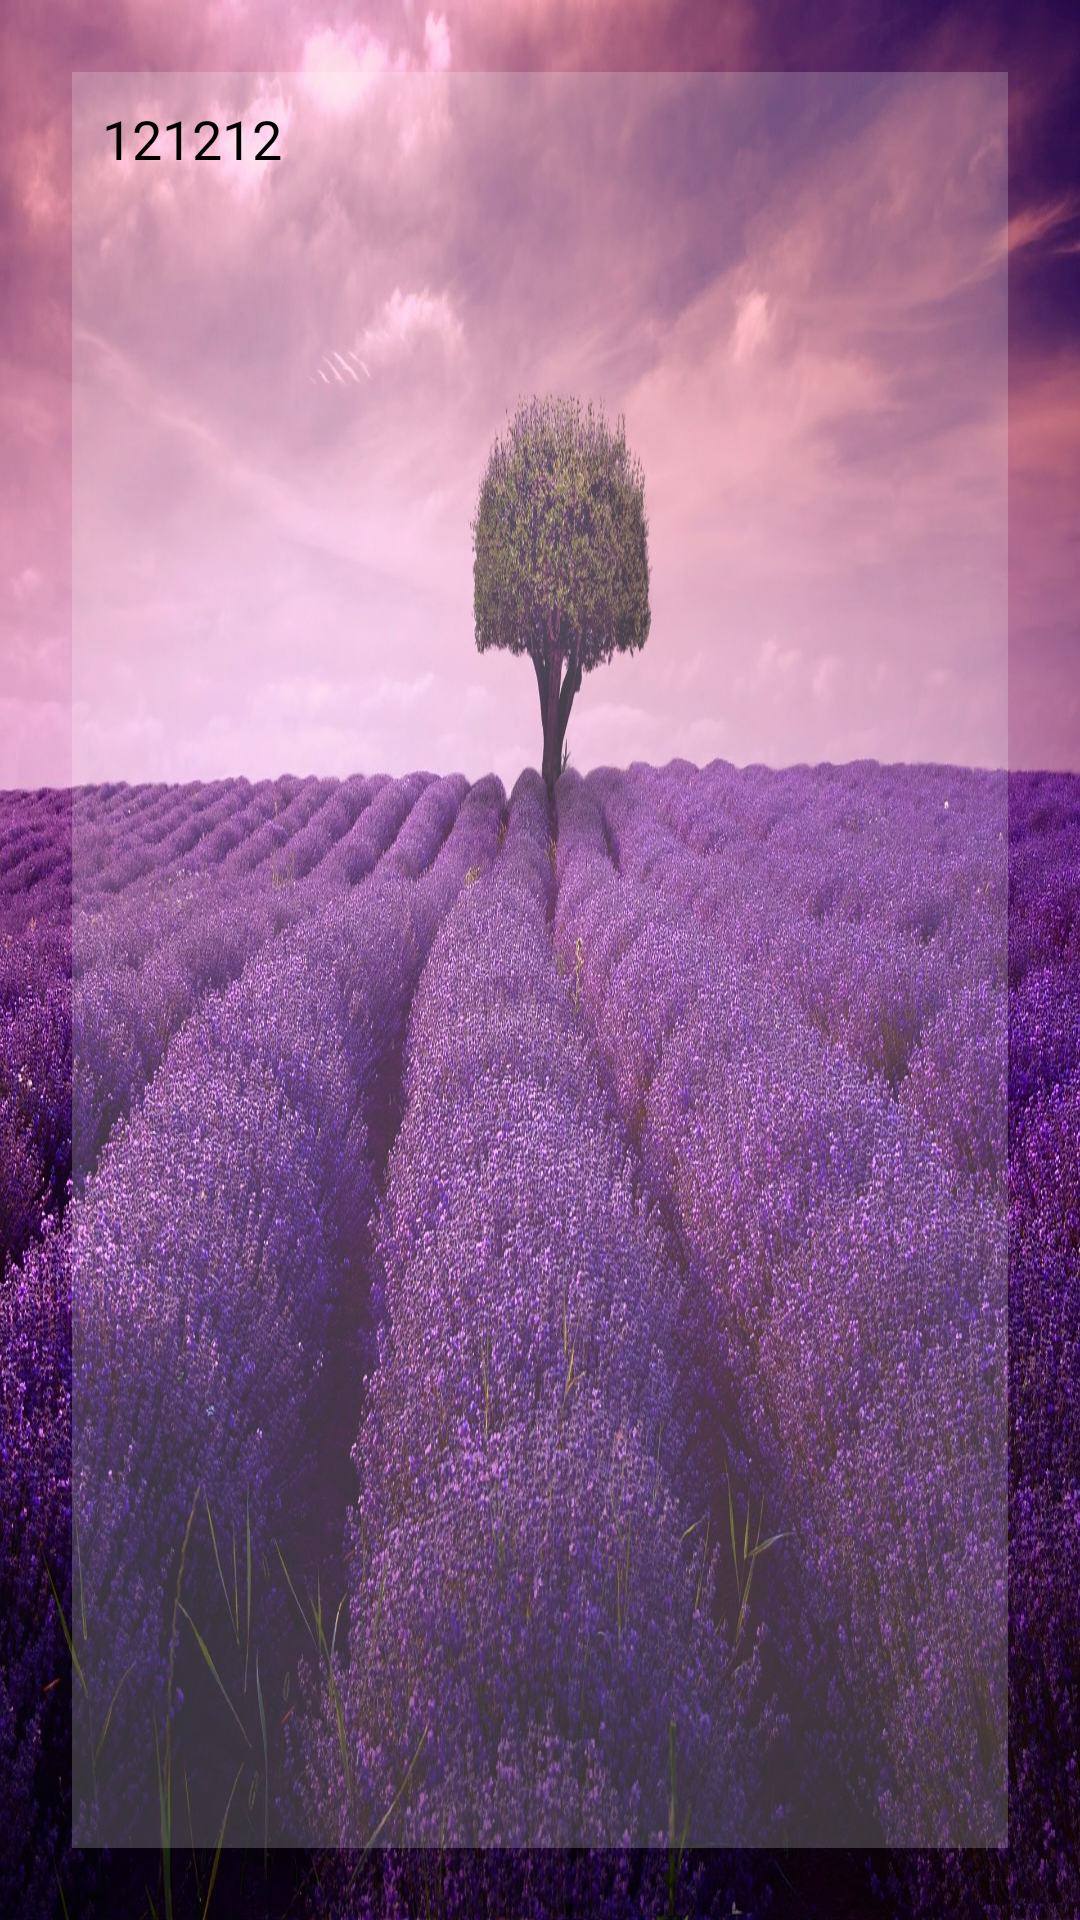

Layout XML and referenced resources for this Android screen:
<!-- AndroidManifest.xml: activity theme Theme.AppCompat.NoActionBar -->
<!-- res/layout/activity_diary.xml -->
<?xml version="1.0" encoding="utf-8"?>
<androidx.constraintlayout.widget.ConstraintLayout xmlns:android="http://schemas.android.com/apk/res/android"
    xmlns:app="http://schemas.android.com/apk/res-auto"
    android:layout_width="match_parent"
    android:layout_height="match_parent"
    android:background="@drawable/lavender"
    android:padding="24dp">

    <EditText
        android:id="@+id/diaryEditText"
        android:layout_width="0dp"
        android:layout_height="0dp"
        android:background="#33FFFFFF"
        android:gravity="start|top"
        android:padding="10dp"
        android:text="121212"
        android:textColor="#000000"
        app:layout_constraintBottom_toBottomOf="parent"
        app:layout_constraintEnd_toEndOf="parent"
        app:layout_constraintStart_toStartOf="parent"
        app:layout_constraintTop_toTopOf="parent" />


</androidx.constraintlayout.widget.ConstraintLayout>
<!-- resources referenced by this layout -->
<resources>
  <!-- drawable lavender: jpg bitmap (drawable-v24, 596182 bytes) -->
</resources>
